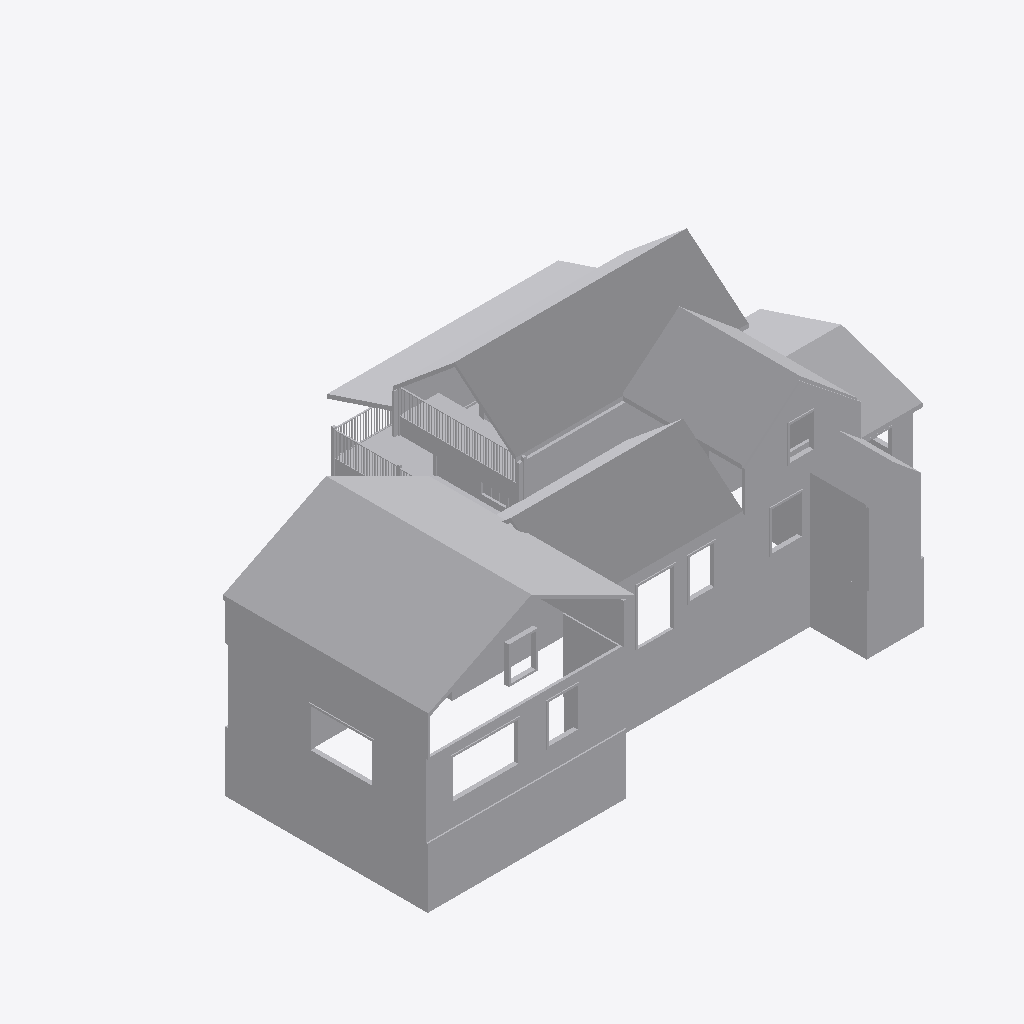
Isometric view of an IFC building model (IFC-SPF (STEP), schema IFC2X3, length unit metre), seen from the south-west, elements coloured by IFC class (only those large enough to see are counted): 75 other elements (light grey).
Extent 20.8 m × 14.5 m × 8.5 m (x, y, z). Elements (304): 304 IfcBuildingElementProxy.

HEADER;
FILE_DESCRIPTION(('ViewDefinition [CoordinationView]'),'2;1');
FILE_NAME('lake_mills_residence_expansion.ifc','2017-11-15T07:54:00',('',''),(''),'IfcOpenShell 0.5.0-dev','IfcOpenShell 0.5.0-dev','');
FILE_SCHEMA(('IFC2X3'));
ENDSEC;
DATA;
#20=IFCPROJECT('aa26781f_63dc_437f_93d',#5,'Unnamed',$,$,$,$,(#11),#19);
#19238=IFCSITE('0baP70oTeHvwFoNE35Cpp1',#5,'Default Site','',$,$,$,$,.ELEMENT.,$,$,$,$,$);
#19240=IFCBUILDING('0baP72oTeHvxflNE35Cpp1',#5,'Default Building','',$,$,$,$,.ELEMENT.,$,$,$);
#19242=IFCBUILDINGSTOREY('0bal5FoTeHvu7zNE35Cpp1',#5,'Default Storey','',$,$,$,$,.ELEMENT.,$);
#1277=IFCBUILDINGELEMENTPROXY('0Z$9dXoTeHvunVNE35Cpp1',#5,'Lake_Mills_Residence_Expansion003001','',$,#1274,#1276,$,.ELEMENT.);
#18329=IFCBUILDINGELEMENTPROXY('0bV0tmoTeHvvKWNE35Cpp1',#5,'Solid002','',$,#18326,#18328,$,.ELEMENT.);
#3240=IFCBUILDINGELEMENTPROXY('0a7Ts0oTeHvvFfNE35Cpp1',#5,'Lake_Mills_Residence_Expansion300002','',$,#3237,#3239,$,.ELEMENT.);
#5345=IFCBUILDINGELEMENTPROXY('0aS95XoTeHvxuuNE35Cpp1',#5,'Lake_Mills_Residence_Expansion034001','',$,#5342,#5344,$,.ELEMENT.);
#1401=IFCBUILDINGELEMENTPROXY('0a1FvFoTeHvxYCNE35Cpp1',#5,'Lake_Mills_Residence_Expansion029001','',$,#1398,#1400,$,.ELEMENT.);
#148=IFCBUILDINGELEMENTPROXY('0Zx6r0oTeHvxCrNE35Cpp1',#5,'Extrusion','',$,#145,#147,$,.ELEMENT.);
#5029=IFCBUILDINGELEMENTPROXY('0aQYZ0oTeHvwflNE35Cpp1',#5,'Lake_Mills_Residence_Expansion033001','',$,#5026,#5028,$,.ELEMENT.);
#1330=IFCBUILDINGELEMENTPROXY('0a13i0oTeHvxbGNE35Cpp1',#5,'Lake_Mills_Residence_Expansion036001','',$,#1327,#1329,$,.ELEMENT.);
#77=IFCBUILDINGELEMENTPROXY('0Zwh_FoTeHvwSZNE35Cpp1',#5,'Extrusion001','',$,#74,#76,$,.ELEMENT.);
#19237=IFCBUILDINGELEMENTPROXY('0bZbrmoTeHvuHwNE35Cpp1',#5,'Solid001','',$,#19234,#19236,$,.ELEMENT.);
#5274=IFCBUILDINGELEMENTPROXY('0aRT90oTeHvuYXNE35Cpp1',#5,'Lake_Mills_Residence_Expansion004001','',$,#5271,#5273,$,.ELEMENT.);
#1715=IFCBUILDINGELEMENTPROXY('0a30CkoTeHvx12NE35Cpp1',#5,'Lake_Mills_Residence_Expansion294001','',$,#1712,#1714,$,.ELEMENT.);
#6992=IFCBUILDINGELEMENTPROXY('0aarkUoTeHvxkdNE35Cpp1',#5,'Lake_Mills_Residence_Expansion032001','',$,#6989,#6991,$,.ELEMENT.);
#586=IFCBUILDINGELEMENTPROXY('0ZzPK0oTeHvxOANE35Cpp1',#5,'Lake_Mills_Residence_Expansion026001','',$,#583,#585,$,.ELEMENT.);
#692=IFCBUILDINGELEMENTPROXY('0Z_2qFoTeHvvNkNE35Cpp1',#5,'Lake_Mills_Residence_Expansion037001','',$,#689,#691,$,.ELEMENT.);
#3823=IFCBUILDINGELEMENTPROXY('0aIyjHoTeHvwJyNE35Cpp1',#5,'Lake_Mills_Residence_Expansion001001','',$,#3820,#3822,$,.ELEMENT.);
#2045=IFCBUILDINGELEMENTPROXY('0a4tr0oTeHvxy6NE35Cpp1',#5,'Lake_Mills_Residence_Expansion019001','',$,#2042,#2044,$,.ELEMENT.);
#2139=IFCBUILDINGELEMENTPROXY('0a6lTFoTeHvwsBNE35Cpp1',#5,'Lake_Mills_Residence_Expansion020001','',$,#2136,#2138,$,.ELEMENT.);
#501=IFCBUILDINGELEMENTPROXY('0Zz0vZoTeHvwfbNE35Cpp1',#5,'Lake_Mills_Residence_Expansion022001','',$,#498,#500,$,.ELEMENT.);
#4055=IFCBUILDINGELEMENTPROXY('0aK_6XoTeHvv22NE35Cpp1',#5,'Lake_Mills_Residence_Expansion016001','',$,#4052,#4054,$,.ELEMENT.);
#1952=IFCBUILDINGELEMENTPROXY('0a4EKmoTeHvvS8NE35Cpp1',#5,'Lake_Mills_Residence_Expansion015001','',$,#1949,#1951,$,.ELEMENT.);
#18426=IFCBUILDINGELEMENTPROXY('0bVgO0oTeHvus_NE35Cpp1',#5,'Lake_Mills_Residence_Expansion302001','',$,#18423,#18425,$,.ELEMENT.);
#5153=IFCBUILDINGELEMENTPROXY('0aQpemoTeHvuQkNE35Cpp1',#5,'Lake_Mills_Residence_Expansion024001','',$,#5150,#5152,$,.ELEMENT.);
#4408=IFCBUILDINGELEMENTPROXY('0aMfXUoTeHvuzRNE35Cpp1',#5,'Lake_Mills_Residence_Expansion017001','',$,#4405,#4407,$,.ELEMENT.);
#241=IFCBUILDINGELEMENTPROXY('0ZxcaFoTeHvwt2NE35Cpp1',#5,'Solid','',$,#238,#240,$,.ELEMENT.);
#10201=IFCBUILDINGELEMENTPROXY('0argOmoTeHvuYTNE35Cpp1',#5,'Lake_Mills_Residence_Expansion247001','',$,#10198,#10200,$,.ELEMENT.);
#13964=IFCBUILDINGELEMENTPROXY('0b8zlFoTeHvwfRNE35Cpp1',#5,'Lake_Mills_Residence_Expansion141001','',$,#13961,#13963,$,.ELEMENT.);
#4198=IFCBUILDINGELEMENTPROXY('0aLdcmoTeHvxSQNE35Cpp1',#5,'Lake_Mills_Residence_Expansion011001','',$,#4195,#4197,$,.ELEMENT.);
#17091=IFCBUILDINGELEMENTPROXY('0bOaHUoTeHvxoANE35Cpp1',#5,'Lake_Mills_Residence_Expansion248001','',$,#17088,#17090,$,.ELEMENT.);
#11367=IFCBUILDINGELEMENTPROXY('0axVx0oTeHvu$pNE35Cpp1',#5,'Lake_Mills_Residence_Expansion245001','',$,#11364,#11366,$,.ELEMENT.);
#15448=IFCBUILDINGELEMENTPROXY('0bGPq0oTeHvwJ8NE35Cpp1',#5,'Lake_Mills_Residence_Expansion150001','',$,#15445,#15447,$,.ELEMENT.);
#4851=IFCBUILDINGELEMENTPROXY('0aPPJXoTeHvueJNE35Cpp1',#5,'Lake_Mills_Residence_Expansion021001','',$,#4848,#4850,$,.ELEMENT.);
#10307=IFCBUILDINGELEMENTPROXY('0asF0XoTeHvxSQNE35Cpp1',#5,'Lake_Mills_Residence_Expansion246001','',$,#10304,#10306,$,.ELEMENT.);
#4669=IFCBUILDINGELEMENTPROXY('0aO6J0oTeHvwbENE35Cpp1',#5,'Lake_Mills_Residence_Expansion010001','',$,#4666,#4668,$,.ELEMENT.);
#15289=IFCBUILDINGELEMENTPROXY('0bFom0oTeHvxg$NE35Cpp1',#5,'Lake_Mills_Residence_Expansion130001','',$,#15286,#15288,$,.ELEMENT.);
#15077=IFCBUILDINGELEMENTPROXY('0bEae0oTeHvw0jNE35Cpp1',#5,'Lake_Mills_Residence_Expansion110001','',$,#15074,#15076,$,.ELEMENT.);
#12798=IFCBUILDINGELEMENTPROXY('0b33KXoTeHvwWaNE35Cpp1',#5,'Lake_Mills_Residence_Expansion140001','',$,#12795,#12797,$,.ELEMENT.);
#6140=IFCBUILDINGELEMENTPROXY('0aWLf0oTeHvu6MNE35Cpp1',#5,'Lake_Mills_Residence_Expansion111001','',$,#6137,#6139,$,.ELEMENT.);
#15183=IFCBUILDINGELEMENTPROXY('0bFBi0oTeHvuoaNE35Cpp1',#5,'Lake_Mills_Residence_Expansion129001','',$,#15180,#15182,$,.ELEMENT.);
#790=IFCBUILDINGELEMENTPROXY('0Z_HTmoTeHvxDKNE35Cpp1',#5,'Lake_Mills_Residence_Expansion006001','',$,#787,#789,$,.ELEMENT.);
#1544=IFCBUILDINGELEMENTPROXY('0a1eJmoTeHvxyGNE35Cpp1',#5,'Lake_Mills_Residence_Expansion005001','',$,#1541,#1543,$,.ELEMENT.);
#15342=IFCBUILDINGELEMENTPROXY('0bF_zFoTeHvxk3NE35Cpp1',#5,'Lake_Mills_Residence_Expansion128001','',$,#15339,#15341,$,.ELEMENT.);
#13116=IFCBUILDINGELEMENTPROXY('0b4ft0oTeHvw4YNE35Cpp1',#5,'Lake_Mills_Residence_Expansion151001','',$,#13113,#13115,$,.ELEMENT.);
#15713=IFCBUILDINGELEMENTPROXY('0bHZ3UoTeHvxr$NE35Cpp1',#5,'Lake_Mills_Residence_Expansion241001','',$,#15710,#15712,$,.ELEMENT.);
#6405=IFCBUILDINGELEMENTPROXY('0aX_dkoTeHvuiLNE35Cpp1',#5,'Lake_Mills_Residence_Expansion086001','',$,#6402,#6404,$,.ELEMENT.);
#10148=IFCBUILDINGELEMENTPROXY('0arRlFoTeHvxOsNE35Cpp1',#5,'Lake_Mills_Residence_Expansion244001','',$,#10145,#10147,$,.ELEMENT.);
#10678=IFCBUILDINGELEMENTPROXY('0au4CUoTeHvuHZNE35Cpp1',#5,'Lake_Mills_Residence_Expansion237001','',$,#10675,#10677,$,.ELEMENT.);
#15660=IFCBUILDINGELEMENTPROXY('0bHMsFoTeHvxJRNE35Cpp1',#5,'Lake_Mills_Residence_Expansion272001','',$,#15657,#15659,$,.ELEMENT.);
#16031=IFCBUILDINGELEMENTPROXY('0bJT80oTeHvuoxNE35Cpp1',#5,'Lake_Mills_Residence_Expansion258001','',$,#16028,#16030,$,.ELEMENT.);
#16614=IFCBUILDINGELEMENTPROXY('0bMT$moTeHvwUmNE35Cpp1',#5,'Lake_Mills_Residence_Expansion279001','',$,#16611,#16613,$,.ELEMENT.);
#17356=IFCBUILDINGELEMENTPROXY('0bP_cmoTeHvwuzNE35Cpp1',#5,'Lake_Mills_Residence_Expansion234001','',$,#17353,#17355,$,.ELEMENT.);
#18479=IFCBUILDINGELEMENTPROXY('0bVsbFoTeHvuszNE35Cpp1',#5,'Lake_Mills_Residence_Expansion286001','',$,#18476,#18478,$,.ELEMENT.);
#18585=IFCBUILDINGELEMENTPROXY('0bWOmmoTeHvxLZNE35Cpp1',#5,'Lake_Mills_Residence_Expansion265001','',$,#18582,#18584,$,.ELEMENT.);
#10625=IFCBUILDINGELEMENTPROXY('0atp6moTeHvvlgNE35Cpp1',#5,'Lake_Mills_Residence_Expansion233001','',$,#10622,#10624,$,.ELEMENT.);
#16137=IFCBUILDINGELEMENTPROXY('0bJ$JXoTeHvxcENE35Cpp1',#5,'Lake_Mills_Residence_Expansion254001','',$,#16134,#16136,$,.ELEMENT.);
#16190=IFCBUILDINGELEMENTPROXY('0bKNk0oTeHvuEUNE35Cpp1',#5,'Lake_Mills_Residence_Expansion261001','',$,#16187,#16189,$,.ELEMENT.);
#16879=IFCBUILDINGELEMENTPROXY('0bNdFFoTeHvxOrNE35Cpp1',#5,'Lake_Mills_Residence_Expansion282001','',$,#16876,#16878,$,.ELEMENT.);
#16932=IFCBUILDINGELEMENTPROXY('0bNpSUoTeHvu2zNE35Cpp1',#5,'Lake_Mills_Residence_Expansion240001','',$,#16929,#16931,$,.ELEMENT.);
#17939=IFCBUILDINGELEMENTPROXY('0bSmr0oTeHvxTBNE35Cpp1',#5,'Lake_Mills_Residence_Expansion257001','',$,#17936,#17938,$,.ELEMENT.);
#18691=IFCBUILDINGELEMENTPROXY('0bWzOUoTeHvuFrNE35Cpp1',#5,'Lake_Mills_Residence_Expansion275001','',$,#18688,#18690,$,.ELEMENT.);
#18851=IFCBUILDINGELEMENTPROXY('0bXrYFoTeHvufrNE35Cpp1',#5,'Lake_Mills_Residence_Expansion289001','',$,#18848,#18850,$,.ELEMENT.);
#18957=IFCBUILDINGELEMENTPROXY('0bYScFoTeHvxagNE35Cpp1',#5,'Lake_Mills_Residence_Expansion268001','',$,#18954,#18956,$,.ELEMENT.);
#12109=IFCBUILDINGELEMENTPROXY('0a$Tr0oTeHvupLNE35Cpp1',#5,'Lake_Mills_Residence_Expansion139001','',$,#12106,#12108,$,.ELEMENT.);
#14388=IFCBUILDINGELEMENTPROXY('0bB410oTeHvwqvNE35Cpp1',#5,'Lake_Mills_Residence_Expansion083001','',$,#14385,#14387,$,.ELEMENT.);
#5822=IFCBUILDINGELEMENTPROXY('0aUgE0oTeHvvEMNE35Cpp1',#5,'Lake_Mills_Residence_Expansion090001','',$,#5819,#5821,$,.ELEMENT.);
#7797=IFCBUILDINGELEMENTPROXY('0af7AUoTeHvug3NE35Cpp1',#5,'Lake_Mills_Residence_Expansion079001','',$,#7794,#7796,$,.ELEMENT.);
#16084=IFCBUILDINGELEMENTPROXY('0bJmg0oTeHvv6QNE35Cpp1',#5,'Lake_Mills_Residence_Expansion251001','',$,#16081,#16083,$,.ELEMENT.);
#6617=IFCBUILDINGELEMENTPROXY('0aZ7tFoTeHvu6uNE35Cpp1',#5,'Lake_Mills_Residence_Expansion082001','',$,#6614,#6616,$,.ELEMENT.);
#16508=IFCBUILDINGELEMENTPROXY('0bLsxmoTeHvx_NNE35Cpp1',#5,'Lake_Mills_Residence_Expansion230001','',$,#16505,#16507,$,.ELEMENT.);
#4758=IFCBUILDINGELEMENTPROXY('0aOlpFoTeHvwdmNE35Cpp1',#5,'Lake_Mills_Residence_Expansion027001','',$,#4755,#4757,$,.ELEMENT.);
#11261=IFCBUILDINGELEMENTPROXY('0awxJFoTeHvxOBNE35Cpp1',#5,'Lake_Mills_Residence_Expansion227001','',$,#11258,#11260,$,.ELEMENT.);
#7637=IFCBUILDINGELEMENTPROXY('0aeOnkoTeHvucgNE35Cpp1',#5,'Lake_Mills_Residence_Expansion078001','',$,#7634,#7636,$,.ELEMENT.);
#5981=IFCBUILDINGELEMENTPROXY('0aVVxXoTeHvvOMNE35Cpp1',#5,'Lake_Mills_Residence_Expansion094001','',$,#5978,#5980,$,.ELEMENT.);
#13434=IFCBUILDINGELEMENTPROXY('0b6DzFoTeHvuorNE35Cpp1',#5,'Lake_Mills_Residence_Expansion152001','',$,#13431,#13433,$,.ELEMENT.);
#15766=IFCBUILDINGELEMENTPROXY('0bHxU0oTeHvxe8NE35Cpp1',#5,'Lake_Mills_Residence_Expansion226001','',$,#15763,#15765,$,.ELEMENT.);
ENDSEC;
